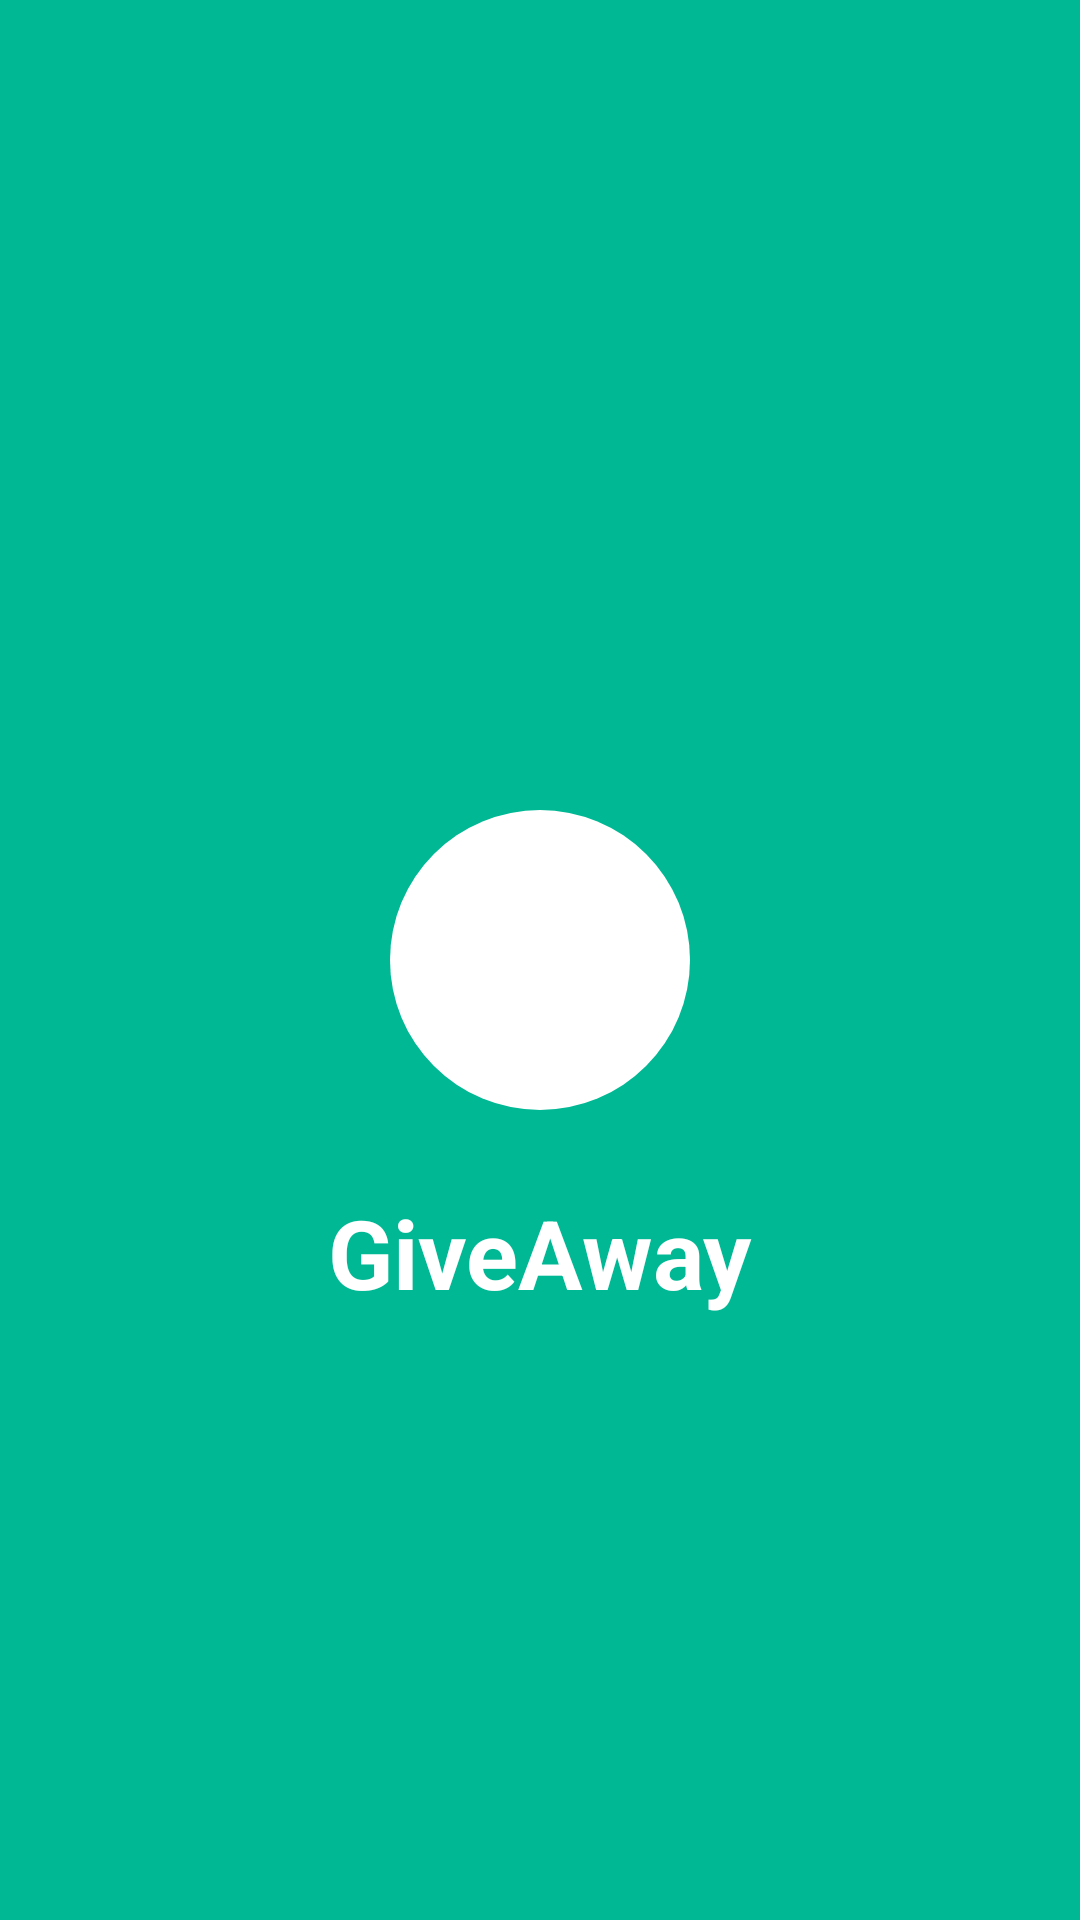

Write the Android layout XML for this screen, with the resource values it uses.
<!-- AndroidManifest.xml: application theme Theme.Colmanandroidfinalassigment -->
<!-- res/layout/fragment_splash.xml -->
<?xml version="1.0" encoding="utf-8"?>
<androidx.constraintlayout.widget.ConstraintLayout xmlns:android="http://schemas.android.com/apk/res/android"
    xmlns:app="http://schemas.android.com/apk/res-auto"
    android:layout_width="match_parent"
    android:layout_height="match_parent"
    android:background="@color/primary_teal">

    <ImageView
        android:id="@+id/logo_view"
        android:layout_width="120dp"
        android:layout_height="120dp"
        android:src="@drawable/ic_logo_heart"
        app:layout_constraintBottom_toBottomOf="parent"
        app:layout_constraintEnd_toEndOf="parent"
        app:layout_constraintStart_toStartOf="parent"
        app:layout_constraintTop_toTopOf="parent"
        app:tint="@color/white" />

    <TextView
        android:layout_width="wrap_content"
        android:layout_height="wrap_content"
        android:layout_marginTop="16dp"
        android:text="GiveAway"
        android:textColor="@color/white"
        android:textSize="32sp"
        android:textStyle="bold"
        app:layout_constraintEnd_toEndOf="parent"
        app:layout_constraintStart_toStartOf="parent"
        app:layout_constraintTop_toBottomOf="@id/logo_view" />

</androidx.constraintlayout.widget.ConstraintLayout>
<!-- resources referenced by this layout -->
<resources>
  <color name="primary_teal">#00B894</color>
  <color name="white">#FFFFFFFF</color>
  <!-- drawable ic_logo_heart (drawable) -->
  <vector xmlns:android="http://schemas.android.com/apk/res/android"
      android:width="24dp"
      android:height="24dp"
      android:viewportWidth="24"
      android:viewportHeight="24">
      <path
          android:fillColor="@color/primary_teal"
          android:pathData="M12,2L12,2A10,10 0,0 1,22 12L22,12A10,10 0,0 1,12 22L12,22A10,10 0,0 1,2 12L2,12A10,10 0,0 1,12 2z" />
      <group
          android:pivotX="12"
          android:pivotY="12"
          android:scaleX="0.5"
          android:scaleY="0.5">
          <path
              android:fillColor="#FFFFFF"
              android:pathData="M12,17l-1.45,-1.32C5.4,11.01 2,7.92 2,4.1c0,-3.1 2.4,-5.5 5.5,-5.5c1.74,0 3.41,0.81 4.5,2.09c1.09,-1.28 2.76,-2.09 4.5,-2.09c3.1,0 5.5,2.4 5.5,5.5c0,3.82 -3.4,6.91 -8.55,11.58L12,17z" />
      </group>
  </vector>
  <style name="Theme.Colmanandroidfinalassigment" parent="Base.Theme.Colmanandroidfinalassigment" />
  <style name="Base.Theme.Colmanandroidfinalassigment" parent="Theme.Material3.DayNight.NoActionBar">
          
          
      </style>
</resources>
